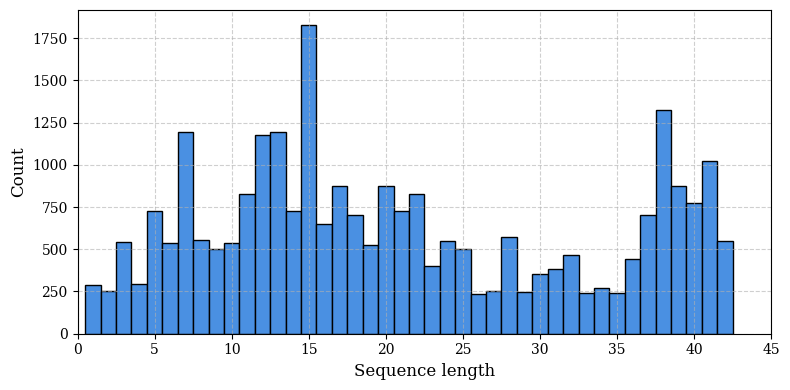

Reproduce this figure in Python. (Note: this script raises an exception after producing the figure.)
import matplotlib.pyplot as plt
import os

# 数据
sequence_lengths = [1, 2, 3, 4, 5, 6, 7, 8, 9, 10,
                    11, 12, 13, 14, 15, 16, 17, 18, 19, 20,
21, 22, 23, 24, 25, 26, 27, 28, 29, 30,
31, 32, 33, 34, 35, 36, 37, 38, 39, 40,
41, 42
                    ]
counts = [286, 250, 544, 295, 725, 537, 1197, 552, 500, 535,
          826, 1176, 1197, 726, 1825, 651, 876, 702, 526, 875, 726,825,403,550,500,235,250,575,246,352,383,465,243,272,239,442,700,1325,875,775,1025,549]

# 设置全局字体为新罗马字体
plt.rcParams['font.family'] = 'serif'  # 用系统默认衬线字体


# 绘制柱形图
plt.figure(figsize=(8,4))
plt.bar(sequence_lengths, counts, width=1.0, color='#4A90E2', edgecolor='black')  # 使用十六进制颜色

# 坐标轴设置
plt.xlabel('Sequence length', fontsize=12)
plt.ylabel('Count', fontsize=12)
plt.grid(True, linestyle='--', alpha=0.6)
plt.xlim([0, 45])

plt.tight_layout()

# 指定目录路径
output_dir = '/data1/liuyeqiang/TempMam/zhifangtu'
os.makedirs(output_dir, exist_ok=True)
file_path = os.path.join(output_dir, 'sequence_length_histogram.png')

# 保存图片
plt.savefig(file_path, dpi=300)
plt.show()
plt.close()
